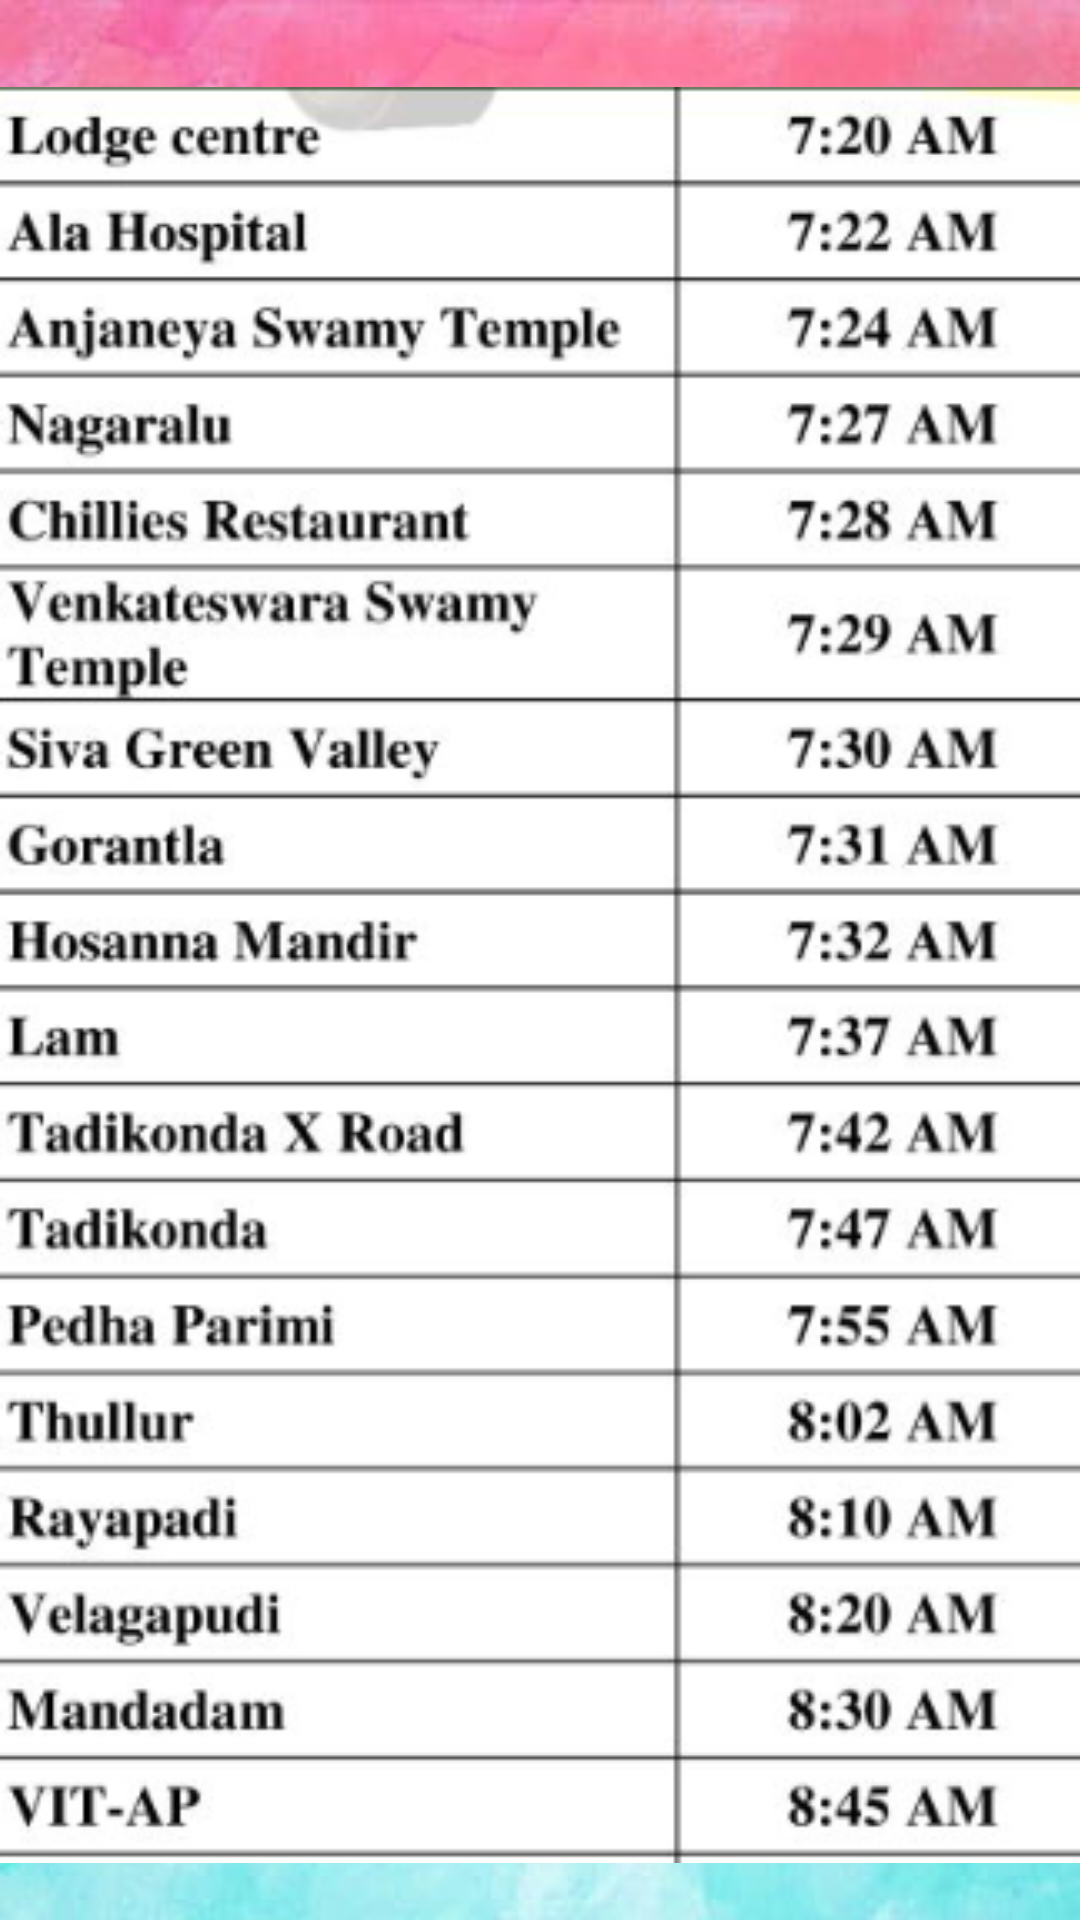

Layout XML and referenced resources for this Android screen:
<!-- AndroidManifest.xml: application theme Theme.VitapBusLiveTracking -->
<!-- res/layout/activity_main14.xml -->
<?xml version="1.0" encoding="utf-8"?>
<androidx.constraintlayout.widget.ConstraintLayout xmlns:android="http://schemas.android.com/apk/res/android"
    xmlns:app="http://schemas.android.com/apk/res-auto"
    xmlns:tools="http://schemas.android.com/tools"
    android:layout_width="match_parent"
    android:layout_height="match_parent"
    tools:context=".MainActivity14"
    android:background="@drawable/img_14">

    <ImageView
        android:id="@+id/imageView4"
        android:layout_width="386dp"
        android:layout_height="592dp"
        app:layout_constraintBottom_toBottomOf="parent"
        app:layout_constraintEnd_toEndOf="parent"
        app:layout_constraintHorizontal_bias="0.47"
        app:layout_constraintStart_toStartOf="parent"
        app:layout_constraintTop_toTopOf="parent"
        app:layout_constraintVertical_bias="0.603"
        app:srcCompat="@drawable/img_5" />

</androidx.constraintlayout.widget.ConstraintLayout>
<!-- resources referenced by this layout -->
<resources>
  <!-- drawable img_14: png bitmap (drawable, 294992 bytes) -->
  <!-- drawable img_5: png bitmap (drawable, 83723 bytes) -->
  <style name="Theme.VitapBusLiveTracking" parent="Base.Theme.VitapBusLiveTracking" />
  <style name="Base.Theme.VitapBusLiveTracking" parent="Theme.Material3.DayNight.NoActionBar">
          
          
      </style>
</resources>
